Run: headless pygame with SDL's dummy video driver; simulated clock (each Clock.tick advances the game by its frame time, no real sleeping); random seed 0; keys injected as events and as key.get_pressed() state; no mouse input.
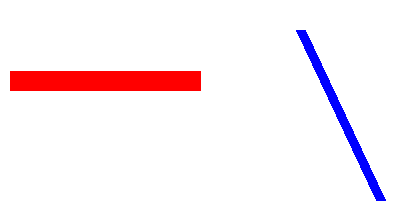
Frame 1 of 4 · flips 1–60 · no input
Frame 2 of 4 · flips 61–180 · tapped SPACE, RETURN · held RIGHT (→), D · screen unchanged from frame 1, image omitted
Frame 3 of 4 · flips 181–300 · held DOWN (↓), S · screen unchanged from frame 2, image omitted
Frame 4 of 4 · flips 301–420 · held LEFT (←), A, UP (↑), W · screen unchanged from frame 3, image omitted

The pygame program that drew these frames:

#선그리기

import sys
import pygame
from pygame.locals import QUIT

pygame.init()
SURFACE = pygame.display.set_mode((400,220))
FPSCLOCK = pygame.time.Clock()

def main():
    while True:
        for event in pygame.event.get():
            if event.type == QUIT:
                pygame.quit()
                sys.exit()

        SURFACE.fill((255,255,255))

        #빨간색 가로줄
        pygame.draw.line(SURFACE,(255,0,0),(10,80),(200,80),20)#(색,시작점<-((x,y)표시),끝점<-((x,y)표시)),굵기

        #파란색 빗금
        start_pos = (300,30)
        end_pos = (380,200)
        pygame.draw.line(SURFACE,(0,0,255),start_pos,end_pos,10)

        pygame.display.update()
        FPSCLOCK.tick(3)
if __name__ == '__main__':
    main()

# 격자모양만들기

import sys
import pygame
from pygame.locals import QUIT

pygame.init()
SURFACE = pygame.display.set_mode((400,300))
FPSCLOCK = pygame.time.Clock()

def main():
    while True:
        for event in pygame.event.get():
            if event.type ==QUIT:
                pygame.quit()
                sys.exit()

        SURFACE.fill((255,255,255))

        for xpos in range(0,400,25):
            pygame.draw.line(SURFACE,(255,0,0),(xpos,0),(xpos,300))

        for ypos in range(0,300,25):
            pygame.draw.line(SURFACE,(255,0,0),(0,ypos),(400,ypos))

        pygame.display.update()
        FPSCLOCK.tick(3)
if __name__ == '__main__':
    main()
